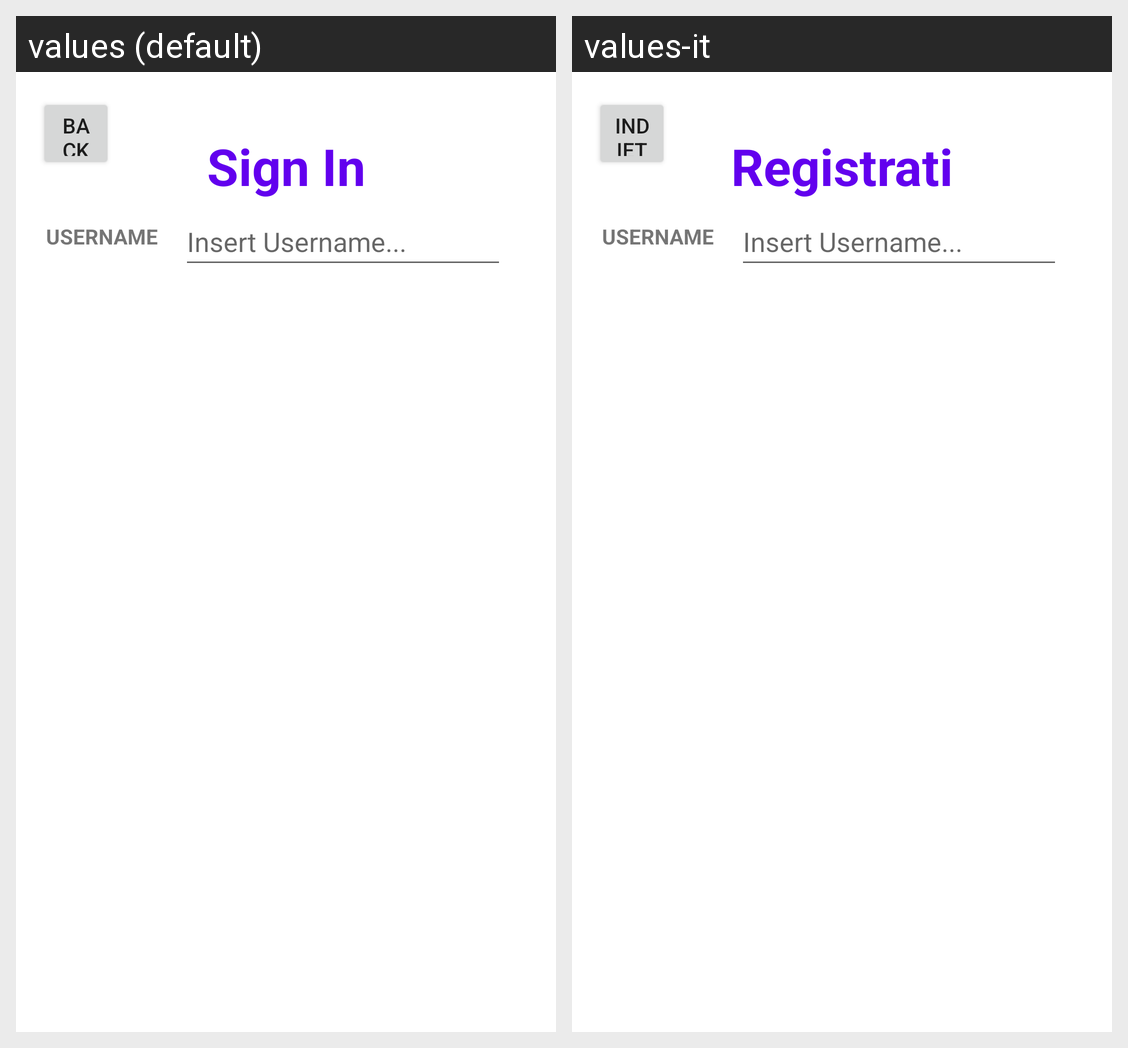

Here is an Android app screen in its default locale and in the app's own translations. Write out the translated-string differences for the strings that appear on this screen.
Android screen res/layout/fragment_sign_in.xml rendered under 2 locales, left to right: values (default), values-it. Device: Nexus 5 (rendered at 1080×1920; each locale shown at half size, 540×960, under a caption strip naming it); theme Theme.MORSE.
Strings drawn on this screen, with the default value and each locale's value (text and hints the layout hard-codes, and strings that could not be matched under every locale, appear in the picture but are not listed):

sign_in
  values: Sign In
  values-it: Registrati

username
  values: Username
  values-it: Username  [not translated; the default value is used]

back
  values: Back
  values-it: Indietro

insert_username
  values: Insert Username...
  values-it: Insert Username...  [not translated; the default value is used]
